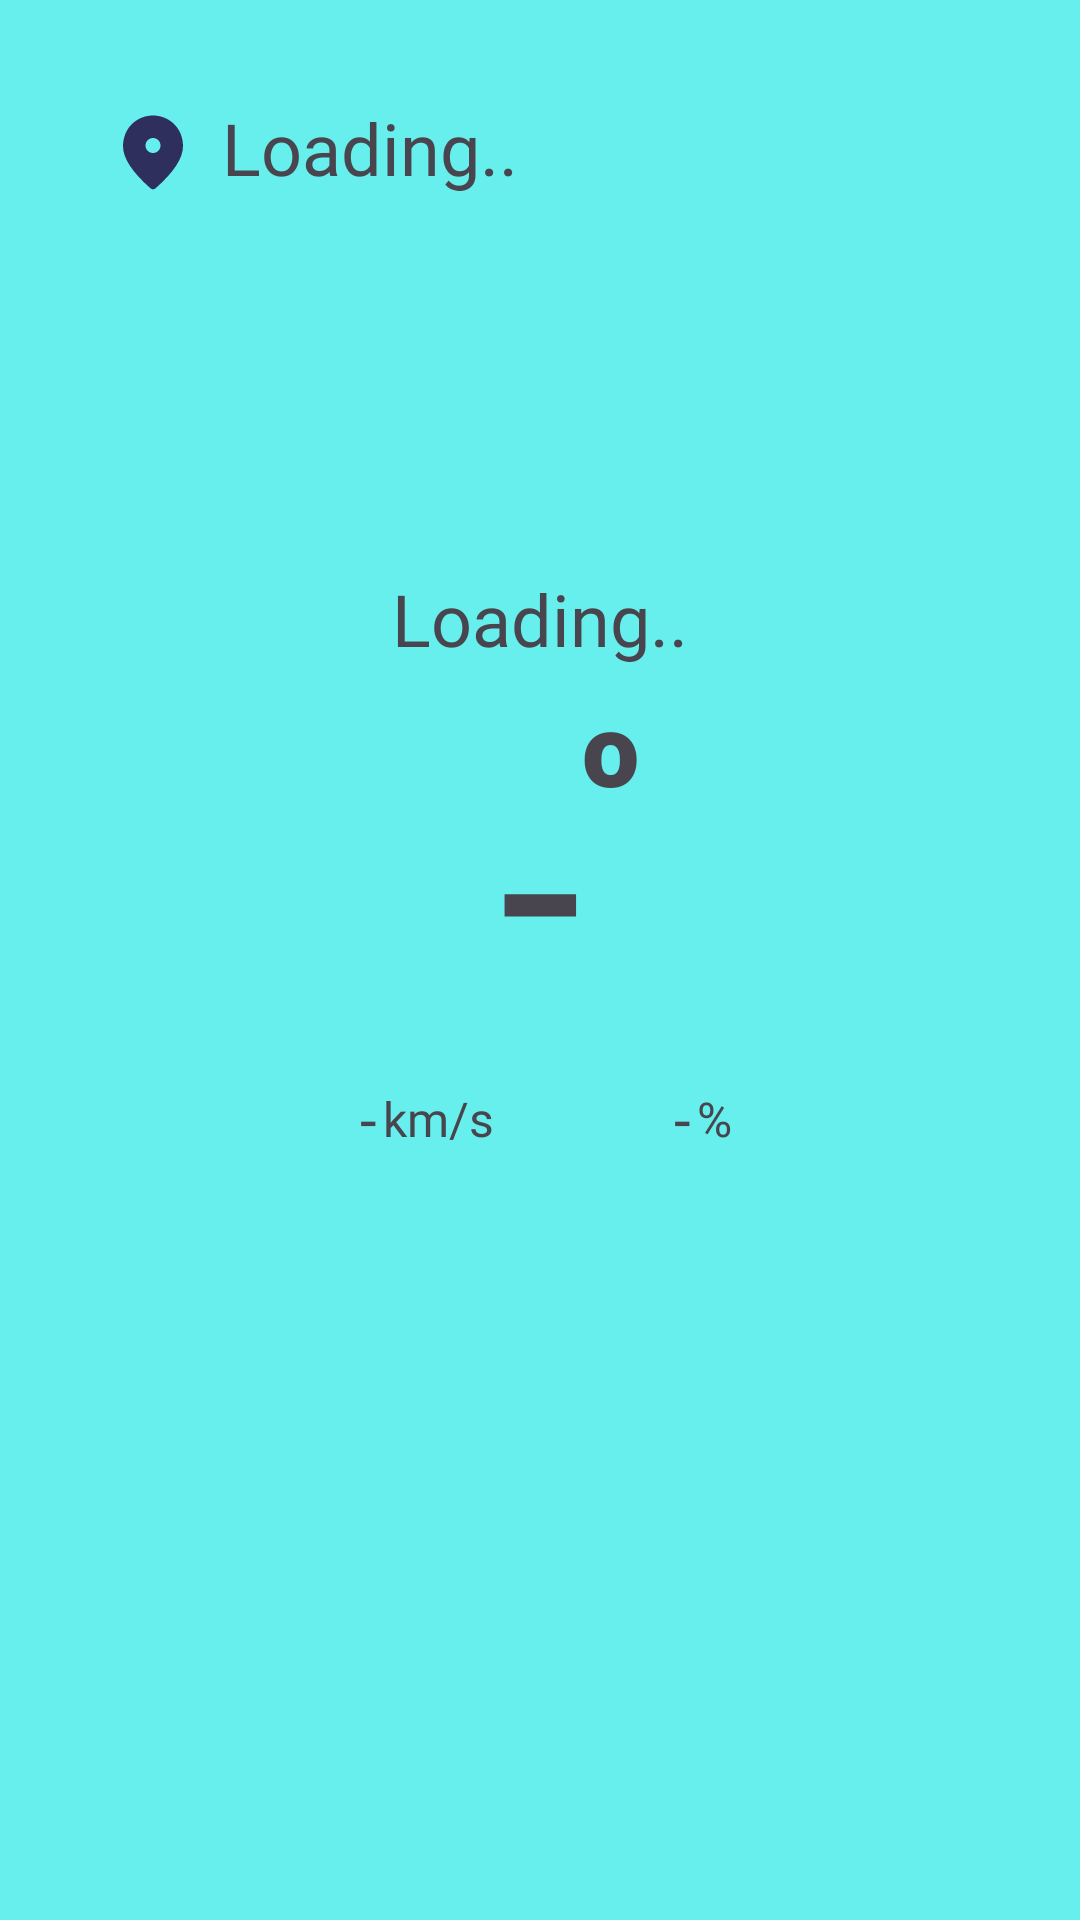

Reconstruct the res/layout file that produces this screen, plus the resources it refers to.
<!-- AndroidManifest.xml: application theme Theme.MyWeather2 -->
<!-- res/layout/fragment_weather.xml -->
<?xml version="1.0" encoding="utf-8"?>
<androidx.constraintlayout.widget.ConstraintLayout
    xmlns:android="http://schemas.android.com/apk/res/android"
    xmlns:app="http://schemas.android.com/apk/res-auto"
    xmlns:tools="http://schemas.android.com/tools"
    android:layout_width="match_parent"
    android:layout_height="match_parent"
    android:background="#66EFEC"
    tools:context=".frag.WeatherFragment">


    <androidx.constraintlayout.widget.ConstraintLayout
        android:id="@+id/cLSpinner"
        android:layout_width="0dp"
        android:layout_height="wrap_content"
        android:layout_marginEnd="32dp"
        android:orientation="horizontal"
        app:layout_constraintEnd_toEndOf="parent"
        app:layout_constraintStart_toStartOf="@+id/guideline2"
        app:layout_constraintTop_toTopOf="@+id/guideline4">

        <ImageView
            android:id="@+id/imagePin"
            android:layout_width="wrap_content"
            android:layout_height="30dp"
            android:layout_marginTop="4dp"
            android:adjustViewBounds="true"
            android:contentDescription="@string/image_pin"
            app:layout_constraintStart_toStartOf="parent"
            app:layout_constraintTop_toTopOf="parent"
            app:srcCompat="@drawable/ic_loc" />

        <TextView
            android:id="@+id/textCityName"
            android:layout_width="0dp"
            android:layout_height="wrap_content"
            android:layout_marginStart="8dp"
            android:layout_marginEnd="8dp"
            android:fontFamily="@font/convergence"
            android:text="@string/loading"
            android:textColor="@color/main_text_color"
            android:textSize="24sp"
            app:layout_constraintBottom_toBottomOf="parent"
            app:layout_constraintEnd_toStartOf="@+id/imgEdit"
            app:layout_constraintStart_toEndOf="@+id/imagePin"
            app:layout_constraintTop_toTopOf="parent" />

        <ImageView
            android:id="@+id/imgEdit"
            android:layout_width="wrap_content"
            android:layout_height="30dp"
            android:adjustViewBounds="true"
            android:contentDescription="@string/image_edit"
            app:layout_constraintEnd_toEndOf="parent"
            app:layout_constraintTop_toTopOf="parent"
            app:srcCompat="@drawable/ic_edit" />

    </androidx.constraintlayout.widget.ConstraintLayout>

    <androidx.constraintlayout.widget.ConstraintLayout
        android:id="@+id/cLImgDesc"
        android:layout_width="match_parent"
        android:layout_height="wrap_content"
        android:layout_marginTop="8dp"
        app:layout_constraintEnd_toEndOf="parent"
        app:layout_constraintStart_toStartOf="parent"
        app:layout_constraintTop_toBottomOf="@+id/cLSpinner">

        <ImageView
            android:id="@+id/imageMainIcon"
            android:layout_width="wrap_content"
            android:layout_height="180dp"
            android:layout_marginTop="-32dp"
            android:adjustViewBounds="true"
            android:contentDescription="@string/image_main"
            android:scaleType="fitCenter"
            app:layout_constraintEnd_toEndOf="parent"
            app:layout_constraintStart_toStartOf="parent"
            app:layout_constraintTop_toTopOf="parent"
            tools:srcCompat="@drawable/img02n" />

        <TextView
            android:id="@+id/textCurrentWeather"
            android:layout_width="wrap_content"
            android:layout_height="wrap_content"
            android:fontFamily="@font/convergence"
            android:text="@string/loading"
            android:textColor="@color/main_text_color"
            android:textSize="24sp"
            app:layout_constraintBottom_toBottomOf="parent"
            app:layout_constraintEnd_toEndOf="parent"
            app:layout_constraintStart_toStartOf="parent" />
    </androidx.constraintlayout.widget.ConstraintLayout>

    <androidx.constraintlayout.widget.ConstraintLayout
        android:id="@+id/cLDegree"
        android:layout_width="match_parent"
        android:layout_height="wrap_content"
        app:layout_constraintEnd_toEndOf="parent"
        app:layout_constraintStart_toStartOf="parent"
        app:layout_constraintTop_toBottomOf="@+id/cLImgDesc">

        <TextView
            android:id="@+id/textCurrentDegree"
            android:layout_width="wrap_content"
            android:layout_height="wrap_content"
            android:layout_marginTop="4dp"
            android:fontFamily="@font/convergence"
            android:text="@string/hyphen"
            android:textColor="@color/main_text_color"
            android:textSize="100sp"
            app:layout_constraintEnd_toEndOf="parent"
            app:layout_constraintStart_toStartOf="parent"
            app:layout_constraintTop_toTopOf="parent" />

        <TextView
            android:id="@+id/textDegreeIcon"
            android:layout_width="wrap_content"
            android:layout_height="wrap_content"
            android:fontFamily="sans-serif-black"
            android:text="@string/o"
            android:textColor="@color/main_text_color"
            android:textSize="34sp"
            app:layout_constraintStart_toEndOf="@+id/textCurrentDegree"
            app:layout_constraintTop_toTopOf="@+id/textCurrentDegree" />
    </androidx.constraintlayout.widget.ConstraintLayout>

    <androidx.constraintlayout.widget.ConstraintLayout
        android:id="@+id/cLHumWind"
        android:layout_width="wrap_content"
        android:layout_height="wrap_content"
        app:layout_constraintEnd_toEndOf="parent"
        app:layout_constraintStart_toStartOf="parent"
        app:layout_constraintTop_toBottomOf="@+id/cLDegree">

        <ImageView
            android:id="@+id/imageWind"
            android:layout_width="wrap_content"
            android:layout_height="wrap_content"
            android:contentDescription="@string/image_wind"
            android:src="@drawable/wind"
            app:layout_constraintBottom_toBottomOf="parent"
            app:layout_constraintStart_toStartOf="parent"
            app:layout_constraintTop_toTopOf="parent" />

        <TextView
            android:id="@+id/textCurrentWind"
            android:layout_width="wrap_content"
            android:layout_height="wrap_content"
            android:layout_marginStart="4dp"
            android:fontFamily="@font/convergence"
            android:text="@string/hyphen"
            android:textSize="20sp"
            app:layout_constraintBottom_toBottomOf="parent"
            app:layout_constraintStart_toEndOf="@+id/imageWind"
            app:layout_constraintTop_toTopOf="parent" />

        <TextView
            android:id="@+id/textCurrentWindSuffix"
            android:layout_width="wrap_content"
            android:layout_height="wrap_content"
            android:layout_marginStart="2dp"
            android:fontFamily="@font/convergence"
            android:text="@string/km_s"
            android:textSize="16sp"
            app:layout_constraintBottom_toBottomOf="@+id/textCurrentWind"
            app:layout_constraintStart_toEndOf="@+id/textCurrentWind"
            app:layout_constraintTop_toTopOf="@+id/textCurrentWind" />

        <ImageView
            android:id="@+id/imageHumidity"
            android:layout_width="24dp"
            android:layout_height="24dp"
            android:layout_marginStart="32dp"
            android:contentDescription="@string/image_humid"
            android:src="@drawable/humidity"
            app:layout_constraintBottom_toBottomOf="parent"
            app:layout_constraintStart_toEndOf="@+id/textCurrentWindSuffix"
            app:layout_constraintTop_toTopOf="parent" />

        <TextView
            android:id="@+id/textCurrentHumidity"
            android:layout_width="wrap_content"
            android:layout_height="wrap_content"
            android:layout_marginStart="4dp"
            android:fontFamily="@font/convergence"
            android:text="@string/hyphen"
            android:textSize="20sp"
            app:layout_constraintBottom_toBottomOf="parent"
            app:layout_constraintStart_toEndOf="@+id/imageHumidity"
            app:layout_constraintTop_toTopOf="parent" />

        <TextView
            android:id="@+id/textCurrentHumiditySuffix"
            android:layout_width="wrap_content"
            android:layout_height="wrap_content"
            android:layout_marginStart="2dp"
            android:fontFamily="@font/convergence"
            android:text="@string/percent"
            android:textSize="16sp"
            app:layout_constraintBottom_toBottomOf="@+id/textCurrentHumidity"
            app:layout_constraintStart_toEndOf="@+id/textCurrentHumidity"
            app:layout_constraintTop_toTopOf="@+id/textCurrentHumidity" />

    </androidx.constraintlayout.widget.ConstraintLayout>

    <LinearLayout
        android:id="@+id/linearLayout2"
        android:layout_width="0dp"
        android:layout_height="180dp"
        app:layout_constraintBottom_toTopOf="@+id/guideline3"
        app:layout_constraintEnd_toEndOf="parent"
        app:layout_constraintStart_toStartOf="parent">

        <androidx.recyclerview.widget.RecyclerView
            android:id="@+id/recyler_home"
            android:layout_width="match_parent"
            android:layout_height="match_parent"
            android:orientation="horizontal" />
    </LinearLayout>

    <androidx.constraintlayout.widget.Guideline
        android:id="@+id/guideline2"
        android:layout_width="wrap_content"
        android:layout_height="wrap_content"
        android:orientation="vertical"
        app:layout_constraintGuide_percent="0.1" />

    <androidx.constraintlayout.widget.Guideline
        android:id="@+id/guideline3"
        android:layout_width="wrap_content"
        android:layout_height="wrap_content"
        android:orientation="horizontal"
        app:layout_constraintGuide_percent="0.95" />

    <androidx.constraintlayout.widget.Guideline
        android:id="@+id/guideline4"
        android:layout_width="wrap_content"
        android:layout_height="wrap_content"
        android:orientation="horizontal"
        app:layout_constraintGuide_percent="0.05" />


</androidx.constraintlayout.widget.ConstraintLayout>
<!-- resources referenced by this layout -->
<resources>
  <!-- drawable ic_loc (drawable) -->
  <vector android:height="24dp" android:tint="#2F2F5E"
      android:viewportHeight="24" android:viewportWidth="24"
      android:width="24dp" xmlns:android="http://schemas.android.com/apk/res/android">
      <path android:fillColor="@android:color/white" android:pathData="M12,2c-4.2,0 -8,3.22 -8,8.2c0,3.18 2.45,6.92 7.34,11.23c0.38,0.33 0.95,0.33 1.33,0C17.55,17.12 20,13.38 20,10.2C20,5.22 16.2,2 12,2zM12,12c-1.1,0 -2,-0.9 -2,-2c0,-1.1 0.9,-2 2,-2c1.1,0 2,0.9 2,2C14,11.1 13.1,12 12,12z"/>
  </vector>
  <string name="hyphen">-</string>
  <string name="image_edit">image edit</string>
  <string name="image_humid">image humid</string>
  <string name="image_main">image main</string>
  <string name="image_pin">image pin</string>
  <string name="image_wind">image wind</string>
  <string name="km_s">km/s</string>
  <string name="loading">Loading..</string>
  <string name="o">o</string>
  <string name="percent">%</string>
  <style name="Theme.MyWeather2" parent="Base.Theme.MyWeather2" />
  <style name="Base.Theme.MyWeather2" parent="Theme.Material3.DayNight.NoActionBar">
          
          
          <item name="android:statusBarColor">#00BCD4</item>
      </style>
</resources>
